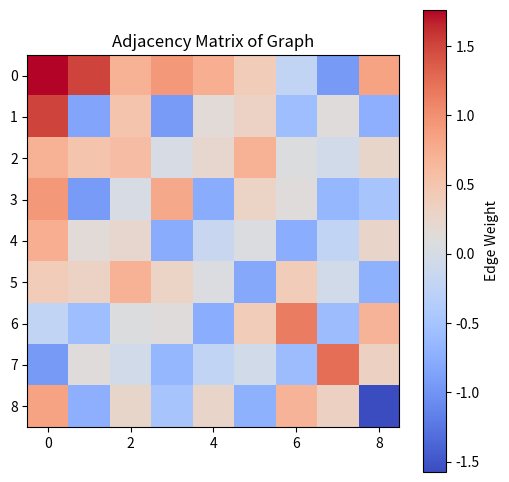
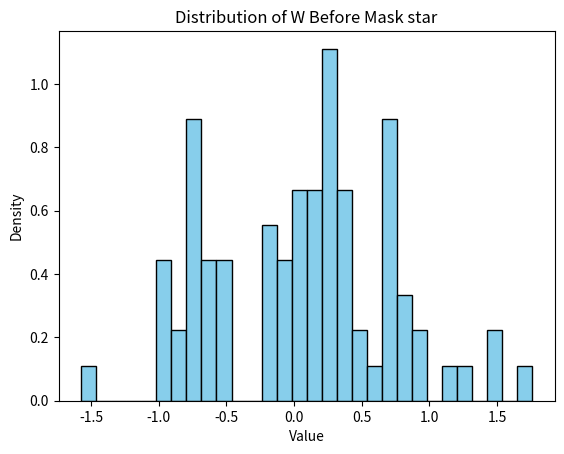

Source code (Python) for these figures, in order:
import numpy as np
import networkx as nx
import matplotlib.pyplot as plt

W = np.random.normal(0,1,(9,9))
W= (W+W.T)/2
print(W)
G = nx.from_numpy_array(W)

plt.figure(figsize=(6,6))

plt.imshow(W, cmap='coolwarm', interpolation='nearest')
plt.colorbar(label='Edge Weight')
plt.title('Adjacency Matrix of Graph')
plt.show()

W_flat = W.flatten()
plt.figure()
plt.hist(W_flat, bins=30, density=True, color='skyblue', edgecolor='black')
plt.title(f'Distribution of W Before Mask star')
plt.xlabel('Value')
plt.ylabel('Density')
plt.show()
